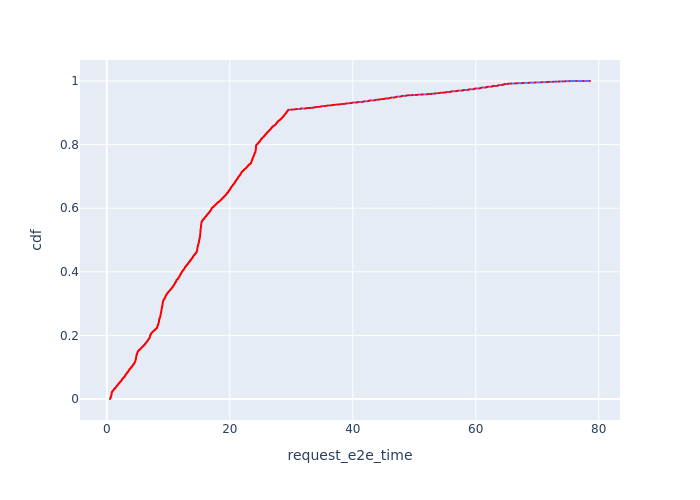

Values plotted in this chart, from the file beside it:
, Request Id, request_e2e_time, cdf
141, 341, 0.5233, 0.0001022
143, 344, 0.5237, 0.0002044
142, 343, 0.5293, 0.0003067
137, 337, 0.53, 0.0004089
146, 349, 0.533, 0.0005111
140, 340, 0.5336, 0.0006133
145, 347, 0.5367, 0.0007155
144, 346, 0.5405, 0.0008177
139, 339, 0.5439, 0.00092
151, 357, 0.547, 0.001022
136, 336, 0.5472, 0.001124
135, 335, 0.5476, 0.001227
148, 352, 0.549, 0.001329
147, 351, 0.5491, 0.001431
134, 333, 0.5509, 0.001533
138, 338, 0.5509, 0.001635
150, 355, 0.5523, 0.001738
133, 332, 0.5578, 0.00184
149, 354, 0.5582, 0.001942
154, 361, 0.5654, 0.002044
153, 360, 0.5659, 0.002147
152, 359, 0.5665, 0.002249
132, 328, 0.5741, 0.002351
157, 365, 0.5757, 0.002453
156, 364, 0.5768, 0.002555
155, 363, 0.5771, 0.002658
159, 367, 0.5871, 0.00276
158, 366, 0.5887, 0.002862
131, 326, 0.5952, 0.002964
130, 325, 0.5962, 0.003067
128, 321, 0.6024, 0.003169
129, 324, 0.61, 0.003271
6, 21, 0.6138, 0.003373
162, 370, 0.6149, 0.003475
161, 369, 0.6164, 0.003578
10, 27, 0.6197, 0.00368
11, 33, 0.6204, 0.003782
160, 368, 0.6207, 0.003884
9, 24, 0.6229, 0.003987
12, 40, 0.6231, 0.004089
8, 23, 0.6232, 0.004191
7, 22, 0.6264, 0.004293
165, 372, 0.6325, 0.004395
164, 371, 0.6335, 0.004498
5, 13, 0.6335, 0.0046
127, 314, 0.6335, 0.004702
4, 12, 0.6396, 0.004804
3, 11, 0.6403, 0.004906
126, 307, 0.6415, 0.005009
2, 9, 0.6424, 0.005111
125, 306, 0.6457, 0.005213
170, 377, 0.6477, 0.005315
173, 381, 0.649, 0.005418
169, 376, 0.65, 0.00552
124, 304, 0.6503, 0.005622
123, 303, 0.6504, 0.005724
168, 375, 0.6507, 0.005826
167, 374, 0.6511, 0.005929
172, 379, 0.6533, 0.006031
122, 302, 0.6551, 0.006133
... 9,723 more rows
